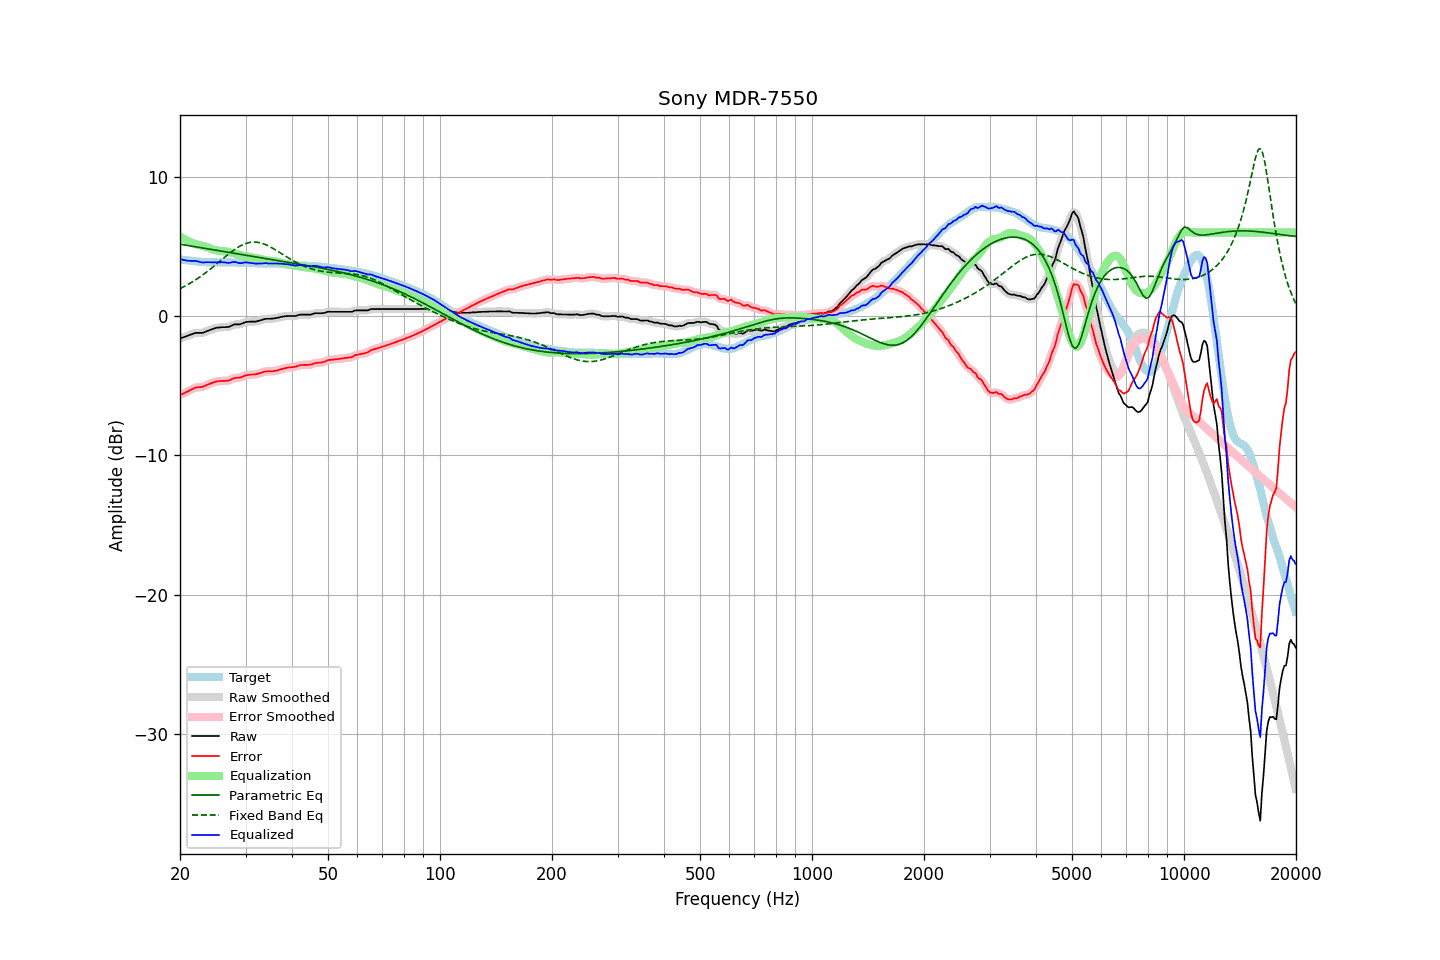

The data file committed next to this chart (first rows):
frequency, raw, error, smoothed, error_smoothed, equalization, parametric_eq, fixed_band_eq, equalized_raw, equalized_smoothed, target
20.00, -1.61, -5.68, -1.61, -5.68, 5.71, 5.16, 1.96, 4.10, 4.10, 4.08
20.20, -1.57, -5.62, -1.57, -5.63, 5.63, 5.14, 2.02, 4.06, 4.06, 4.06
20.40, -1.53, -5.56, -1.53, -5.57, 5.56, 5.12, 2.08, 4.03, 4.03, 4.04
20.61, -1.49, -5.51, -1.49, -5.51, 5.50, 5.10, 2.14, 4.01, 4.01, 4.03
20.81, -1.45, -5.45, -1.45, -5.45, 5.43, 5.08, 2.20, 3.99, 3.99, 4.00
21.02, -1.41, -5.40, -1.40, -5.40, 5.38, 5.06, 2.27, 3.97, 3.97, 3.99
21.23, -1.36, -5.33, -1.36, -5.34, 5.33, 5.04, 2.33, 3.97, 3.96, 3.97
21.44, -1.32, -5.28, -1.32, -5.28, 5.28, 5.02, 2.40, 3.96, 3.96, 3.96
21.66, -1.28, -5.23, -1.27, -5.22, 5.23, 5.00, 2.47, 3.95, 3.96, 3.95
21.87, -1.23, -5.16, -1.24, -5.17, 5.19, 4.98, 2.55, 3.97, 3.96, 3.93
22.09, -1.21, -5.13, -1.21, -5.13, 5.16, 4.97, 2.62, 3.95, 3.95, 3.92
22.31, -1.21, -5.12, -1.20, -5.11, 5.13, 4.95, 2.70, 3.92, 3.93, 3.91
22.54, -1.21, -5.11, -1.21, -5.11, 5.10, 4.93, 2.78, 3.90, 3.89, 3.90
22.76, -1.21, -5.10, -1.21, -5.10, 5.08, 4.91, 2.86, 3.87, 3.87, 3.89
22.99, -1.21, -5.09, -1.20, -5.08, 5.05, 4.89, 2.94, 3.84, 3.85, 3.88
23.22, -1.17, -5.04, -1.17, -5.04, 5.02, 4.87, 3.02, 3.85, 3.85, 3.87
23.45, -1.12, -4.98, -1.12, -4.99, 4.98, 4.85, 3.11, 3.86, 3.86, 3.87
23.69, -1.07, -4.93, -1.07, -4.93, 4.94, 4.83, 3.20, 3.87, 3.86, 3.86
23.92, -1.03, -4.88, -1.02, -4.88, 4.89, 4.81, 3.29, 3.86, 3.87, 3.86
24.16, -0.98, -4.83, -0.98, -4.83, 4.84, 4.79, 3.38, 3.86, 3.86, 3.86
24.40, -0.94, -4.79, -0.94, -4.79, 4.80, 4.77, 3.47, 3.86, 3.86, 3.85
24.65, -0.91, -4.76, -0.90, -4.75, 4.76, 4.75, 3.57, 3.85, 3.86, 3.85
24.89, -0.87, -4.72, -0.87, -4.72, 4.73, 4.73, 3.66, 3.86, 3.86, 3.85
25.14, -0.84, -4.69, -0.84, -4.70, 4.70, 4.72, 3.76, 3.86, 3.86, 3.85
25.39, -0.83, -4.68, -0.82, -4.68, 4.69, 4.70, 3.85, 3.86, 3.86, 3.85
25.65, -0.82, -4.67, -0.81, -4.66, 4.67, 4.68, 3.95, 3.86, 3.86, 3.85
25.91, -0.80, -4.66, -0.81, -4.66, 4.67, 4.66, 4.05, 3.87, 3.86, 3.86
26.16, -0.80, -4.65, -0.80, -4.65, 4.66, 4.64, 4.14, 3.86, 3.86, 3.86
26.43, -0.80, -4.65, -0.80, -4.65, 4.64, 4.62, 4.24, 3.85, 3.85, 3.86
26.69, -0.79, -4.64, -0.79, -4.65, 4.62, 4.60, 4.33, 3.84, 3.83, 3.85
26.96, -0.79, -4.64, -0.78, -4.63, 4.60, 4.58, 4.43, 3.81, 3.82, 3.85
27.23, -0.75, -4.60, -0.74, -4.59, 4.57, 4.56, 4.52, 3.83, 3.83, 3.85
27.50, -0.69, -4.54, -0.69, -4.54, 4.55, 4.54, 4.61, 3.86, 3.86, 3.85
27.77, -0.64, -4.49, -0.64, -4.49, 4.52, 4.52, 4.69, 3.88, 3.88, 3.85
28.05, -0.60, -4.45, -0.61, -4.45, 4.49, 4.50, 4.78, 3.89, 3.88, 3.85
28.33, -0.60, -4.43, -0.60, -4.44, 4.46, 4.48, 4.86, 3.86, 3.86, 3.84
28.62, -0.60, -4.43, -0.60, -4.43, 4.42, 4.46, 4.93, 3.83, 3.83, 3.84
28.90, -0.60, -4.43, -0.59, -4.42, 4.39, 4.45, 5.00, 3.80, 3.80, 3.83
29.19, -0.57, -4.40, -0.56, -4.39, 4.36, 4.43, 5.06, 3.80, 3.80, 3.83
29.48, -0.52, -4.35, -0.52, -4.35, 4.34, 4.41, 5.12, 3.82, 3.82, 3.83
29.78, -0.47, -4.30, -0.47, -4.30, 4.31, 4.39, 5.17, 3.84, 3.84, 3.83
30.08, -0.43, -4.25, -0.44, -4.26, 4.28, 4.37, 5.21, 3.85, 3.85, 3.83
30.38, -0.42, -4.24, -0.41, -4.24, 4.26, 4.35, 5.25, 3.84, 3.84, 3.82
30.68, -0.41, -4.22, -0.40, -4.22, 4.23, 4.33, 5.28, 3.83, 3.83, 3.81
30.99, -0.40, -4.21, -0.40, -4.21, 4.21, 4.31, 5.30, 3.82, 3.81, 3.81
31.30, -0.40, -4.20, -0.40, -4.20, 4.20, 4.29, 5.31, 3.80, 3.80, 3.80
31.61, -0.40, -4.19, -0.40, -4.20, 4.18, 4.27, 5.31, 3.78, 3.78, 3.80
31.93, -0.40, -4.19, -0.39, -4.18, 4.16, 4.25, 5.31, 3.76, 3.77, 3.79
32.24, -0.38, -4.16, -0.37, -4.16, 4.14, 4.24, 5.30, 3.76, 3.77, 3.78
32.57, -0.34, -4.12, -0.34, -4.12, 4.11, 4.22, 5.28, 3.77, 3.77, 3.78
32.89, -0.31, -4.08, -0.31, -4.08, 4.08, 4.20, 5.26, 3.78, 3.77, 3.78
33.22, -0.28, -4.05, -0.27, -4.05, 4.05, 4.18, 5.22, 3.78, 3.78, 3.77
33.55, -0.24, -4.01, -0.24, -4.01, 4.03, 4.16, 5.19, 3.79, 3.79, 3.77
33.89, -0.21, -3.99, -0.21, -3.99, 4.01, 4.14, 5.14, 3.80, 3.79, 3.78
34.23, -0.20, -3.97, -0.20, -3.97, 3.99, 4.12, 5.09, 3.79, 3.79, 3.77
34.57, -0.20, -3.97, -0.20, -3.97, 3.98, 4.10, 5.03, 3.78, 3.78, 3.77
34.92, -0.20, -3.98, -0.19, -3.97, 3.97, 4.08, 4.98, 3.77, 3.77, 3.78
35.27, -0.19, -3.96, -0.19, -3.97, 3.96, 4.06, 4.91, 3.77, 3.77, 3.78
35.62, -0.18, -3.96, -0.18, -3.95, 3.94, 4.04, 4.85, 3.77, 3.77, 3.78
35.97, -0.16, -3.94, -0.16, -3.94, 3.93, 4.03, 4.78, 3.77, 3.77, 3.78
... 635 more rows
